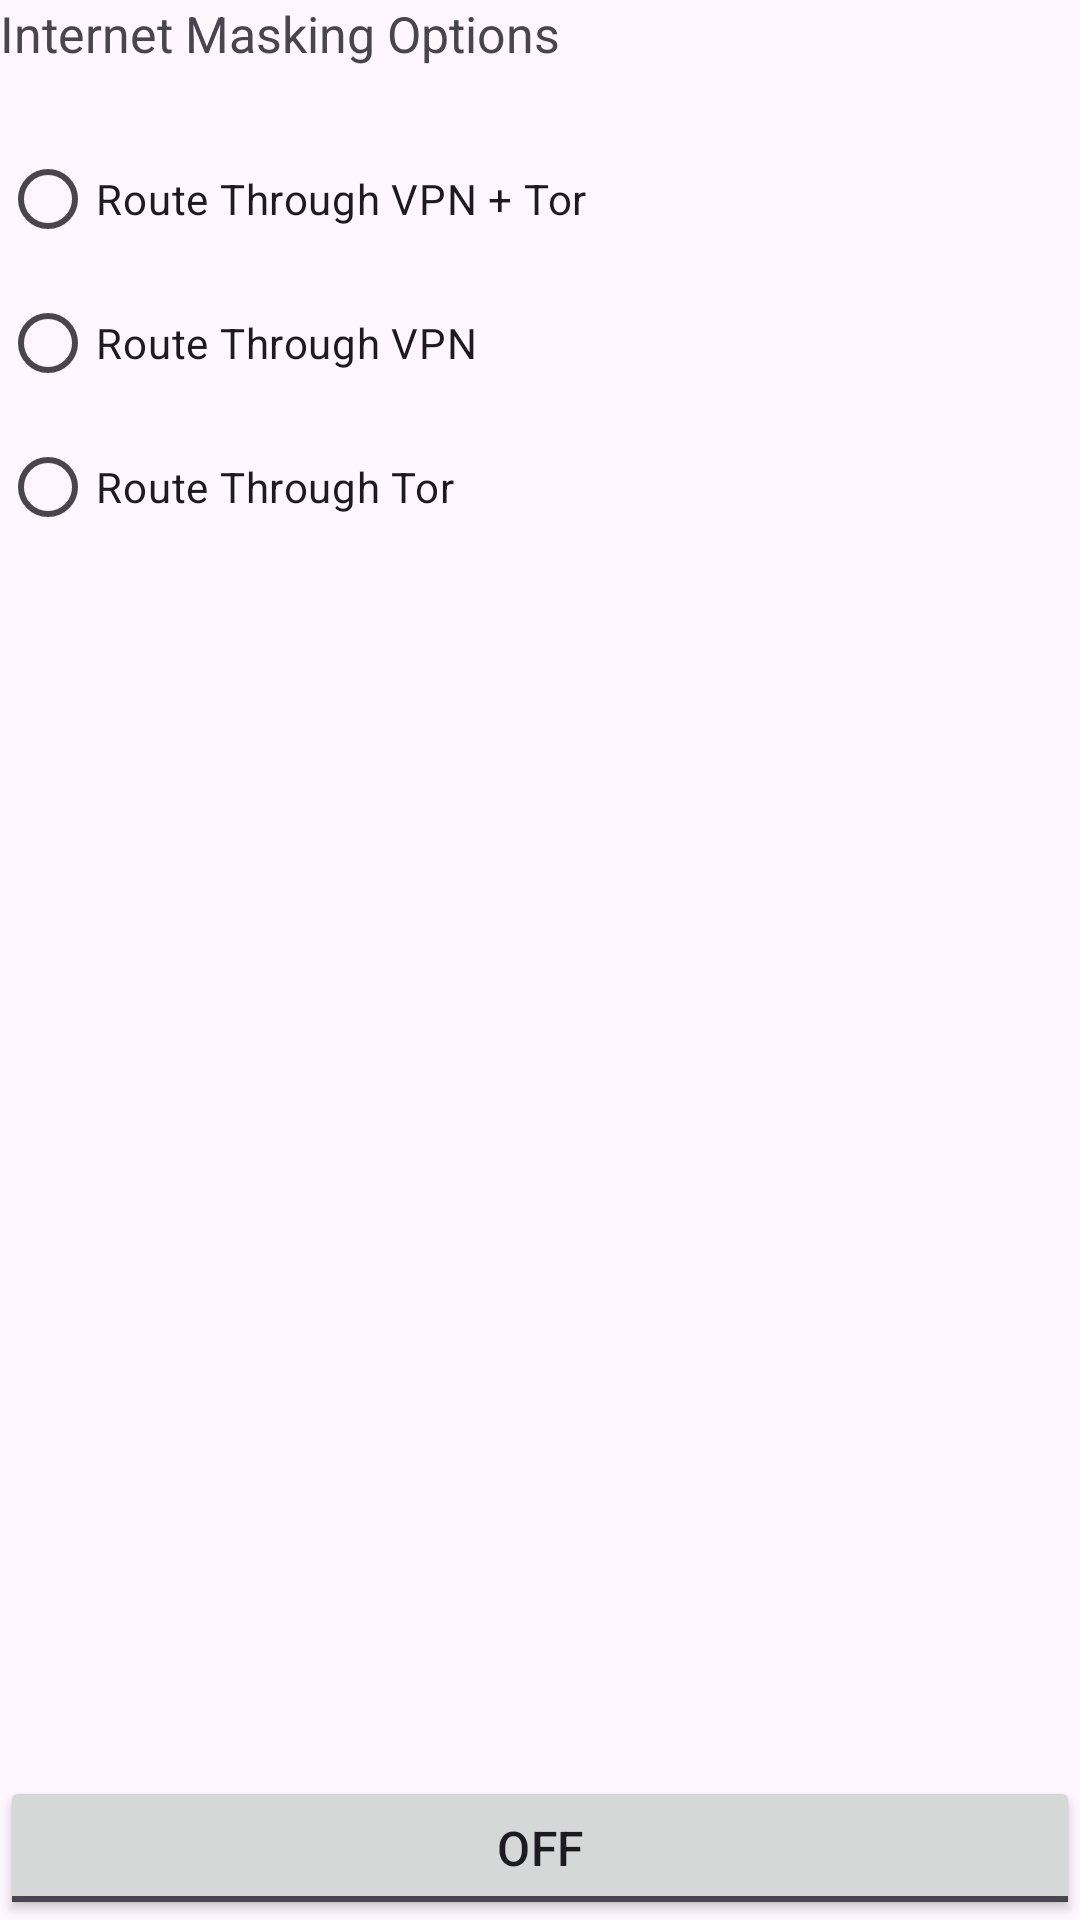

Produce the Android XML layout that renders to this screen, including the resource entries it uses.
<!-- AndroidManifest.xml: application theme Theme.Wasted -->
<!-- res/layout/fragment_networking.xml -->
<?xml version="1.0" encoding="utf-8"?>
<FrameLayout xmlns:android="http://schemas.android.com/apk/res/android"
    xmlns:app="http://schemas.android.com/apk/res-auto"
    xmlns:tools="http://schemas.android.com/tools"
    android:layout_width="match_parent"
    android:layout_height="match_parent"
    tools:context=".features.networkingrouting.NetworkingFragment">

    <androidx.constraintlayout.widget.ConstraintLayout
        android:layout_width="match_parent"
        android:layout_height="match_parent">

        <ScrollView
            android:layout_width="match_parent"
            android:layout_height="wrap_content"
            android:isScrollContainer="false"
            app:layout_constraintEnd_toEndOf="parent"
            app:layout_constraintStart_toStartOf="parent"
            app:layout_constraintTop_toTopOf="parent">

            <LinearLayout
                android:layout_width="match_parent"
                android:layout_height="wrap_content"
                android:orientation="vertical">

                <TextView
                    android:id="@+id/text_view_id"
                    android:layout_width="wrap_content"
                    android:layout_height="wrap_content"
                    android:text="Internet Masking Options"
                    android:textSize="50px"
                    />

                <Space
                    android:layout_width="match_parent"
                    android:layout_height="wrap_content"
                    android:layout_marginVertical="10dp" />

                <RadioGroup
                    android:id="@+id/routingmode_group"
                    android:layout_width="match_parent"
                    android:layout_height="wrap_content"
                    android:orientation="vertical">

                    <RadioButton
                        android:id="@+id/routingmode_forcevpnandtor"
                        android:layout_width="wrap_content"
                        android:layout_height="wrap_content"
                        android:text="Route Through VPN + Tor" />

                    <RadioButton
                        android:id="@+id/routingmode_forcevpn"
                        android:layout_width="wrap_content"
                        android:layout_height="wrap_content"
                        android:text="Route Through VPN" />

                    <RadioButton
                        android:id="@+id/routingmode_forcetor"
                        android:layout_width="wrap_content"
                        android:layout_height="wrap_content"
                        android:text="Route Through Tor" />

                </RadioGroup>
            </LinearLayout>

        </ScrollView>
        <ToggleButton
            android:id="@+id/toggleNetworking"
            android:layout_width="match_parent"
            android:layout_height="wrap_content"
            android:textAppearance="?attr/textAppearanceTitleMedium"
            android:theme="@style/Theme.Wasted.ToggleButton"
            app:layout_constraintBottom_toBottomOf="parent"
            app:layout_constraintEnd_toEndOf="parent"
            app:layout_constraintStart_toStartOf="parent" />
    </androidx.constraintlayout.widget.ConstraintLayout>
</FrameLayout>
<!-- resources referenced by this layout -->
<resources>
  <style name="Theme.Wasted.ToggleButton" parent="Theme.Wasted">
          <item name="colorAccent">@color/green_500</item>
      </style>
  <style name="Theme.Wasted" parent="Theme.Material3.Light.NoActionBar">
          
          <item name="colorPrimary">@color/purple_500</item>
          <item name="colorOnPrimary">@color/white</item>
          
          <item name="colorSecondary">@color/teal_200</item>
          <item name="colorOnSecondary">@color/black</item>
          
          <item name="android:windowTranslucentStatus">true</item>
          <item name="checkboxStyle">@style/Theme.Wasted.Checkbox</item>
  
      </style>
  <color name="green_500">#4CAF50</color>
  <color name="purple_500">#FF6200EE</color>
  <color name="white">#FFFFFFFF</color>
  <color name="teal_200">#FF03DAC5</color>
  <color name="black">#FF000000</color>
  <style name="Theme.Wasted.Checkbox" parent="Widget.Material3.CompoundButton.CheckBox">
          <item name="colorOnSurface">@color/black</item>
          <item name="colorPrimary">@color/black</item>
      </style>
</resources>
